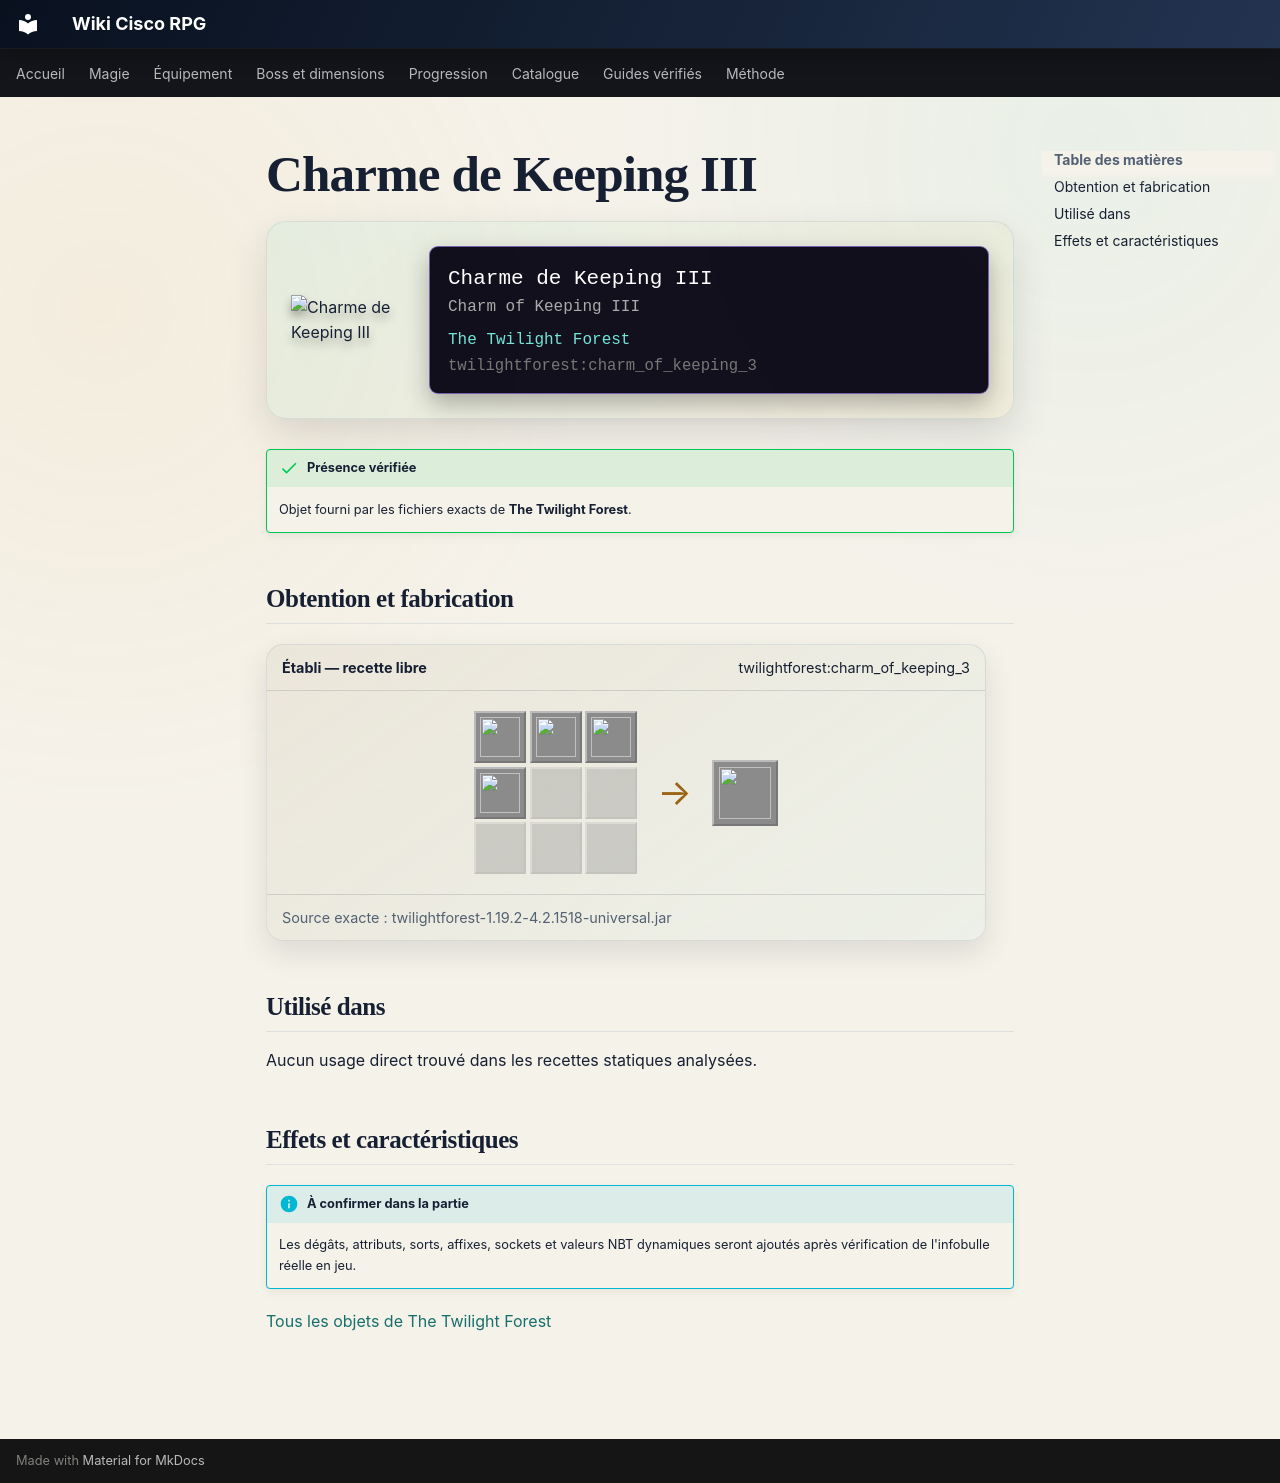

repository: Kloups-Dev/wiki-cisco-rpg · page: catalogue/objets/twilightforest/charm_of_keeping_3/index.html · generator: mkdocs

# Charme de Keeping III

<div class="mc-item-showcase">
<img class="mc-item-icon" src="../../../../assets/generated/items/twilightforest/charm_of_keeping_3.png" alt="Charme de Keeping III">
<div class="mc-tooltip-card">
<div class="mc-tooltip-card__name">Charme de Keeping III</div>
<div class="mc-tooltip-card__alias">Charm of Keeping III</div>
<div class="mc-tooltip-card__mod">The Twilight Forest</div>
<div class="mc-tooltip-card__id">twilightforest:charm_of_keeping_3</div>
</div>
</div>

!!! success "Présence vérifiée"
    Objet fourni par les fichiers exacts de **The Twilight Forest**.

## Obtention et fabrication

<div class="jei-recipe"><div class="jei-recipe__head"><strong>Établi — recette libre</strong><span>twilightforest:charm_of_keeping_3</span></div><div class="jei-recipe__body"><div class="jei-grid"><a class="jei-slot" href="../../../../catalogue/objets/twilightforest/charm_of_keeping_2/" title="Charme de Keeping II (twilightforest:charm_of_keeping_2)"><img src="../../../../assets/generated/items/twilightforest/charm_of_keeping_2.png" alt="" loading="lazy"></a><a class="jei-slot" href="../../../../catalogue/objets/twilightforest/charm_of_keeping_2/" title="Charme de Keeping II (twilightforest:charm_of_keeping_2)"><img src="../../../../assets/generated/items/twilightforest/charm_of_keeping_2.png" alt="" loading="lazy"></a><a class="jei-slot" href="../../../../catalogue/objets/twilightforest/charm_of_keeping_2/" title="Charme de Keeping II (twilightforest:charm_of_keeping_2)"><img src="../../../../assets/generated/items/twilightforest/charm_of_keeping_2.png" alt="" loading="lazy"></a><a class="jei-slot" href="../../../../catalogue/objets/twilightforest/charm_of_keeping_2/" title="Charme de Keeping II (twilightforest:charm_of_keeping_2)"><img src="../../../../assets/generated/items/twilightforest/charm_of_keeping_2.png" alt="" loading="lazy"></a><span class="jei-slot jei-slot--empty"></span><span class="jei-slot jei-slot--empty"></span><span class="jei-slot jei-slot--empty"></span><span class="jei-slot jei-slot--empty"></span><span class="jei-slot jei-slot--empty"></span></div><span class="jei-arrow">→</span><span class="jei-slot jei-slot--result"><img src="../../../../assets/generated/items/twilightforest/charm_of_keeping_3.png" alt=""></span></div><div class="jei-recipe__source">Source exacte : twilightforest-1.19.2-4.2.1518-universal.jar</div></div>

## Utilisé dans

Aucun usage direct trouvé dans les recettes statiques analysées.

## Effets et caractéristiques

!!! info "À confirmer dans la partie"
    Les dégâts, attributs, sorts, affixes, sockets et valeurs NBT dynamiques seront ajoutés après vérification de l'infobulle réelle en jeu.

[Tous les objets de The Twilight Forest](../../../contenu/twilight-forest.md)
